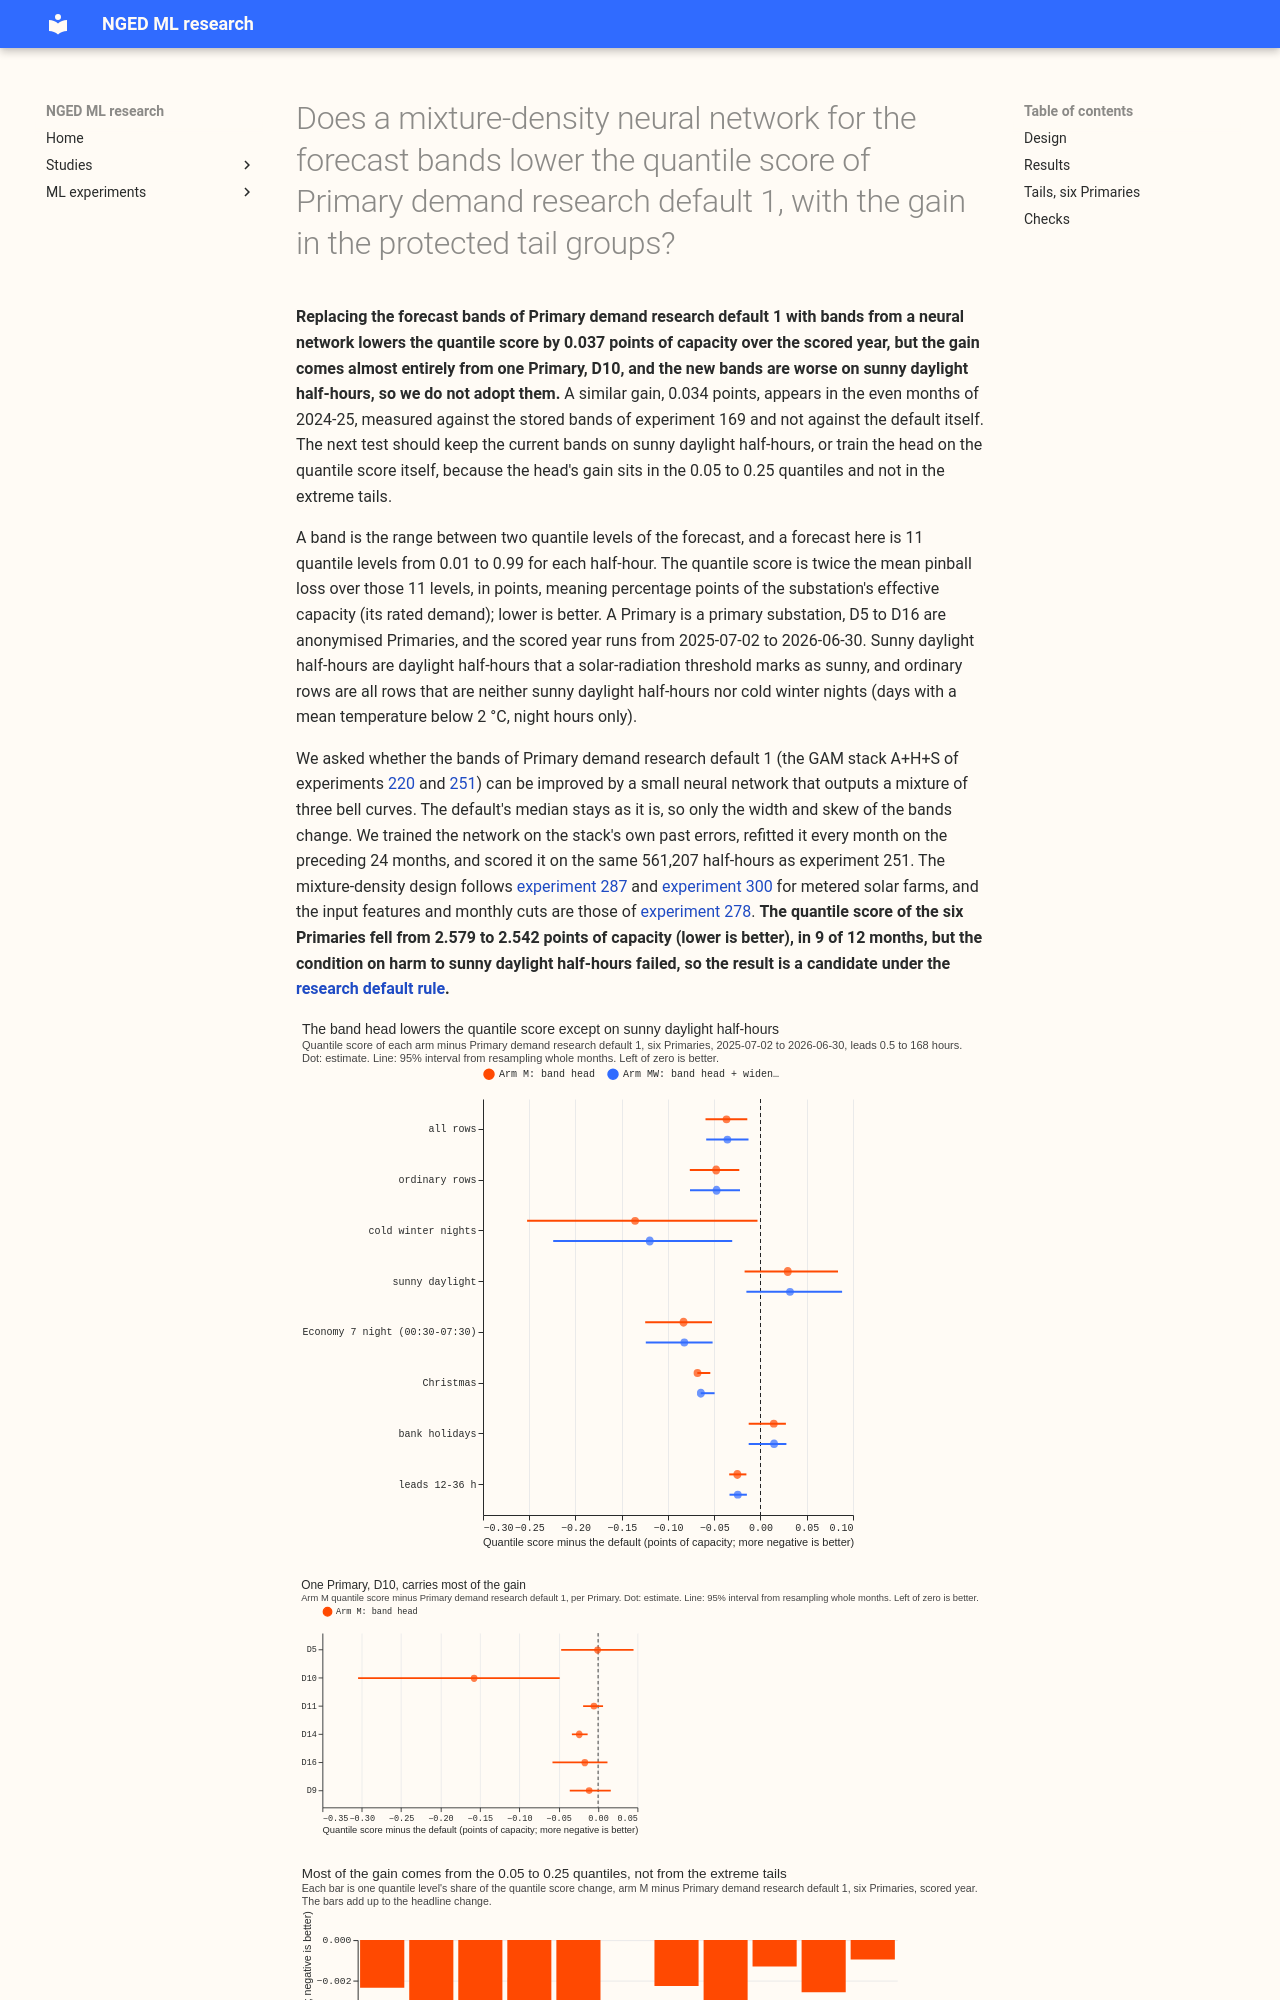

repository: openclimatefix/nged-ml-research · page: ml-experiments/00311-primary-demand-mixture-density-band-head/result/index.html · generator: mkdocs

---
id: '00311'
slug: primary-demand-mixture-density-band-head
title: >-
  Does a mixture-density neural network for the forecast bands lower the quantile score of Primary
  demand research default 1, with the gain in the protected tail groups?
kind: change
theme: calibration-and-uncertainty
also_relevant_to:
- production-reference-and-best-guess
status: done
size: >-
  medium. Stored: private files under
  data/ml-experiments/00311-primary-demand-mixture-density-band-head/ only. Serving path: not
  touched. Degradation rule: not touched. Designs: more than one is
  defensible (the inputs, the loss, and what the mixture is centred on); the plan pre-registers one
  and a second arm that keeps the cold-day widening. Callers: this folder's scripts, which import
  the feature builder of experiment 278 and the scoring pattern of experiment 251. Trains a new
  neural head on the CPU; no download. Sonnet only, by the maintainer's instruction on 2026-10-23.
hypothesis: >-
  Primary demand research default 1 (the GAM stack A+H+S of experiments 220 and 251) gets its bands
  from a smooth spread table and a cold-day widening of the upper offsets, around a median shifted
  by the neural head. A mixture-density neural network, which reads the weather state and may be
  skewed, gives bands with a lower quantile score, and the gain sits in the protected tail groups.
prediction: >-
  Written before any score is read; each can fail. (P1) The default plus the mixture-density band
  head lowers the six-Primary quantile score by at least 0.02 points. (P2) At least 60% of that
  gain sits in the protected groups (the 0.01 and 0.99 tails and cold winter nights), counted as the
  share of the total gain that comes from rows in those groups. (P3) The 0.95 coverage of the
  mixture-density bands on ordinary rows (rows in no protected group) is within 2 points of 95%.
  (P4) The gain at D8-like misfit Primaries is not applicable, because D8 is not in the row set, so
  the page says nothing about D8. Stop rule: if the arm worsens the headline by more than 0.02
  points on the first six months of the scored year (2025-07 to 2025-12), stop the fits and report.
decision_rule: >-
  Primary demand research default 1 is the default; the two pre-registered arms are the
  mixture-density band head (arm M) and the same with the cold-day widening kept on top (arm MW),
  so k = 2 and the gain
  interval is read at the level 1 - 0.01/2 (99.5%). At most one arm is adopted. The change is a new
  head, so the minimum gain is 0.03 points by the research-default rule page (the brief for this
  experiment quoted 0.02 for a new fitted step; the rule page owns the value, and P1 keeps the
  brief's 0.02 so the prediction can be scored on either). Condition 1 (gain): the month-block
  interval of (arm minus default) on the six-Primary quantile score lies wholly below zero and the
  point estimate is at most -0.03. Condition 2 (no harm, one-sided 95% upper bound of the harm on
  the pooled six Primaries): at most 0.02 points on the headline; at most 0.05 points on each of the
  0.01 and 0.99 pinball tails (pinball loss of the single level, not doubled), on cold winter nights
  and on sunny daylight half-hours; at most 2% relative on twCRPS at the 95th percentile. Each
  Primary alone is reported with no pass or fail. Condition 3 (replication, replicate year
  2024-25): the same sign and a replicate estimate of at least half of the smaller of the main
  estimate and 0.03. Condition 4 (controls): the controls below pass and no audit trigger is open.
  Condition 5 (serving): every input is available at forecast time. Verdict `supported` if an arm
  meets conditions 1 to 5, `small gain` if the interval is below zero but the estimate is under the
  threshold, `not supported` if the interval includes zero, `refuted` if it lies wholly above zero.
benchmark: >-
  Primary demand research default 1 (stored forecasts of experiments 220 and 251, arm 1), with
  `manual_heuristic`, `climatology`, and BG2 (the XGBoost research benchmark `p_s6_bg2` of
  experiment 87, which is not the production forecast) beside every table.
row_set_id: fold_a_daily_gap_v1
metric: >-
  Quantile score over 11 levels (twice the mean pinball loss), in points of effective capacity;
  twCRPS at the 95th percentile; pinball loss and coverage at q01, q05, q95, q99.
code: ml-experiments/00311-primary-demand-mixture-density-band-head/
verdict: partly supported
best_arm: >-
  Arm M, the mixture-density band head on the default's median: quantile score 2.542 points against
  2.579 for Primary demand research default 1 (difference -0.037, 99.5% interval -0.070 to -0.005).
headline: >-
  The band head lowers the six-Primary quantile score by 0.037 points (99.5% interval -0.070 to
  -0.005) and a similar gain (-0.034) appears in the replicate year, but it harms sunny daylight
  half-hours
  (+0.029, one-sided 95% bound +0.074 against a 0.05 tolerance) and D10 alone carries most of the
  gain, so it is not adopted.
lessons:
  - >-
    The gain is in the middle quantiles (0.05 to 0.25), not in the extreme tails: the 0.01 and 0.99
    levels give 9% of it, against the 60% predicted.
  - >-
    The head's lower band is too narrow on sunny daylight half-hours, where the 0.05 quantile
    covers 12.6% of observations (the default 8.1%, nominal 5%).
  - >-
    Without D10 the gain is -0.012 (95% interval -0.028 to +0.005), so the headline rests
